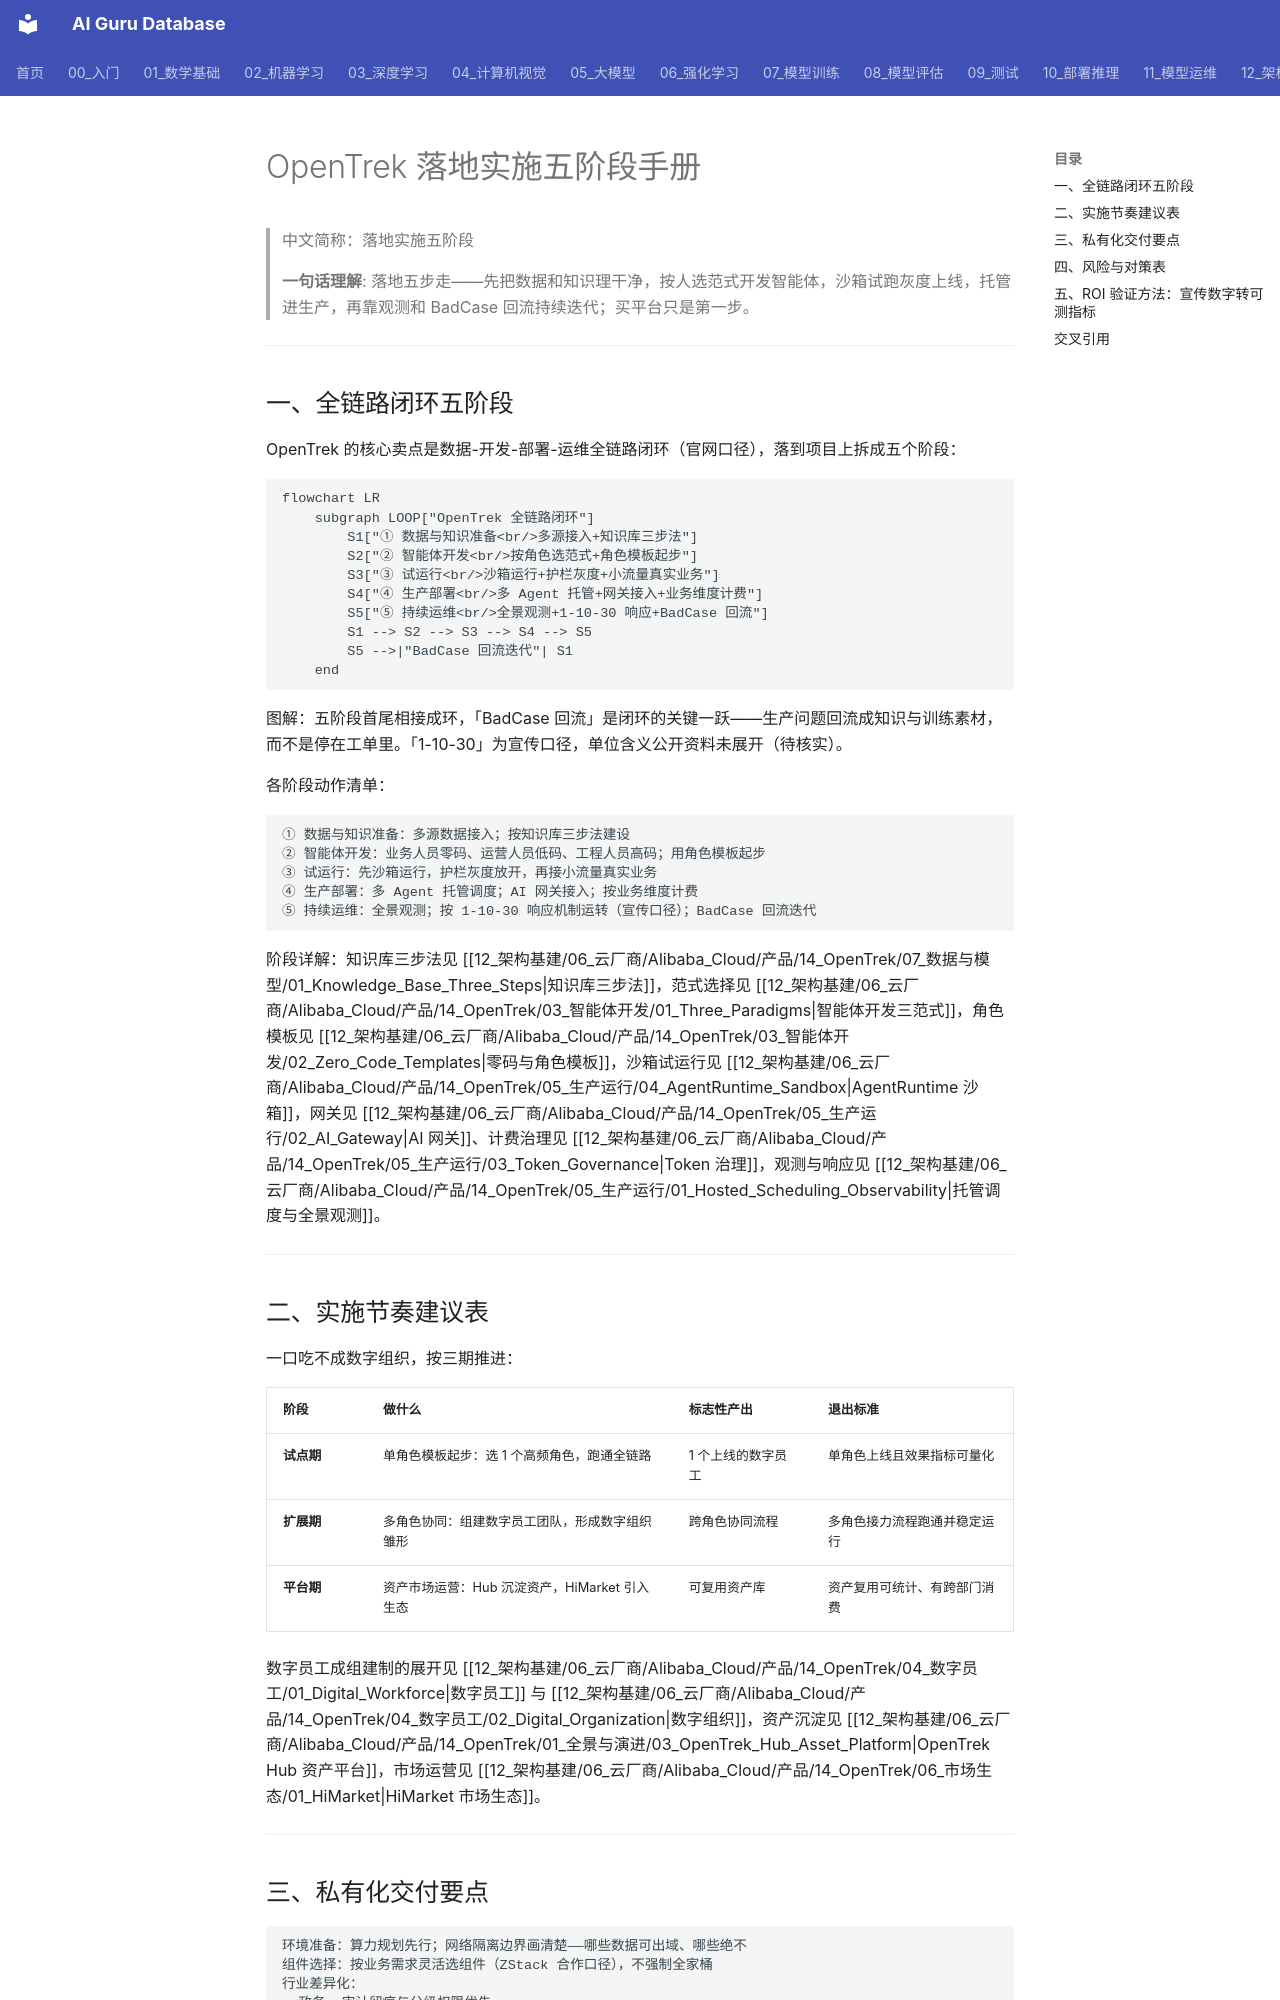

repository: ai-guru-global/ai-guru-database · page: 12_架构基建/06_云厂商/Alibaba_Cloud/产品/14_OpenTrek/08_选型与视角/03_Implementation_Playbook/index.html · generator: mkdocs

---
title: "OpenTrek 落地实施五阶段手册"
category: 12_架构基建/Alibaba_Cloud
tags: ["opentrek", "implementation", "playbook", "roi"]
summary: "把 OpenTrek 全链路闭环拆成五阶段实施手册：数据准备、开发、试运行、生产、运维，附三期实施节奏表、私有化交付要点、风险对策与 ROI 验证方法。"
created: 2026-11-06
updated: 2026-11-06
tier: supporting
aliases: ["落地实施五阶段", "Implementation Playbook"]
sources: ["阿里云官网产品页 https://www.aliyun.com/product/opentrek（2026-11 检索）"]
name_zh: "落地实施五阶段"
---

# OpenTrek 落地实施五阶段手册

> 中文简称：落地实施五阶段

> **一句话理解**: 落地五步走——先把数据和知识理干净，按人选范式开发智能体，沙箱试跑灰度上线，托管进生产，再靠观测和 BadCase 回流持续迭代；买平台只是第一步。

---

## 一、全链路闭环五阶段

OpenTrek 的核心卖点是数据-开发-部署-运维全链路闭环（官网口径），落到项目上拆成五个阶段：

```mermaid
flowchart LR
    subgraph LOOP["OpenTrek 全链路闭环"]
        S1["① 数据与知识准备<br/>多源接入+知识库三步法"]
        S2["② 智能体开发<br/>按角色选范式+角色模板起步"]
        S3["③ 试运行<br/>沙箱运行+护栏灰度+小流量真实业务"]
        S4["④ 生产部署<br/>多 Agent 托管+网关接入+业务维度计费"]
        S5["⑤ 持续运维<br/>全景观测+1-10-30 响应+BadCase 回流"]
        S1 --> S2 --> S3 --> S4 --> S5
        S5 -->|"BadCase 回流迭代"| S1
    end
```

图解：五阶段首尾相接成环，「BadCase 回流」是闭环的关键一跃——生产问题回流成知识与训练素材，而不是停在工单里。「1-10-30」为宣传口径，单位含义公开资料未展开（待核实）。

各阶段动作清单：

```
① 数据与知识准备：多源数据接入；按知识库三步法建设
② 智能体开发：业务人员零码、运营人员低码、工程人员高码；用角色模板起步
③ 试运行：先沙箱运行，护栏灰度放开，再接小流量真实业务
④ 生产部署：多 Agent 托管调度；AI 网关接入；按业务维度计费
⑤ 持续运维：全景观测；按 1-10-30 响应机制运转（宣传口径）；BadCase 回流迭代
```

阶段详解：知识库三步法见 [[12_架构基建/06_云厂商/Alibaba_Cloud/产品/14_OpenTrek/07_数据与模型/01_Knowledge_Base_Three_Steps|知识库三步法]]，范式选择见 [[12_架构基建/06_云厂商/Alibaba_Cloud/产品/14_OpenTrek/03_智能体开发/01_Three_Paradigms|智能体开发三范式]]，角色模板见 [[12_架构基建/06_云厂商/Alibaba_Cloud/产品/14_OpenTrek/03_智能体开发/02_Zero_Code_Templates|零码与角色模板]]，沙箱试运行见 [[12_架构基建/06_云厂商/Alibaba_Cloud/产品/14_OpenTrek/05_生产运行/04_AgentRuntime_Sandbox|AgentRuntime 沙箱]]，网关见 [[12_架构基建/06_云厂商/Alibaba_Cloud/产品/14_OpenTrek/05_生产运行/02_AI_Gateway|AI 网关]]、计费治理见 [[12_架构基建/06_云厂商/Alibaba_Cloud/产品/14_OpenTrek/05_生产运行/03_Token_Governance|Token 治理]]，观测与响应见 [[12_架构基建/06_云厂商/Alibaba_Cloud/产品/14_OpenTrek/05_生产运行/01_Hosted_Scheduling_Observability|托管调度与全景观测]]。

---
